The GitHub repository mustafaakbaba/ME536_Project contains a labelled image folder "cnn" with 3 categories: duck, e-puck robot, paper ship. Examples follow, each with its label.

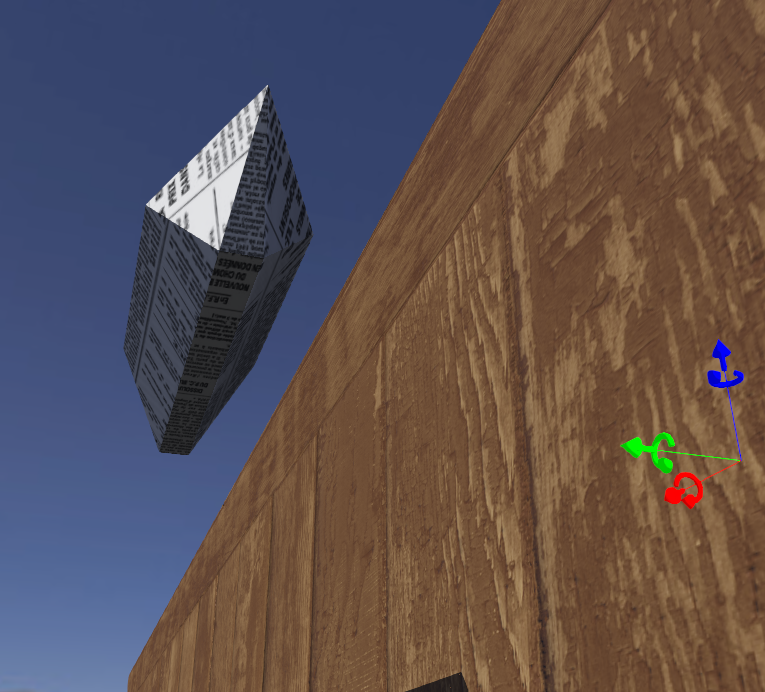
Label: paper ship

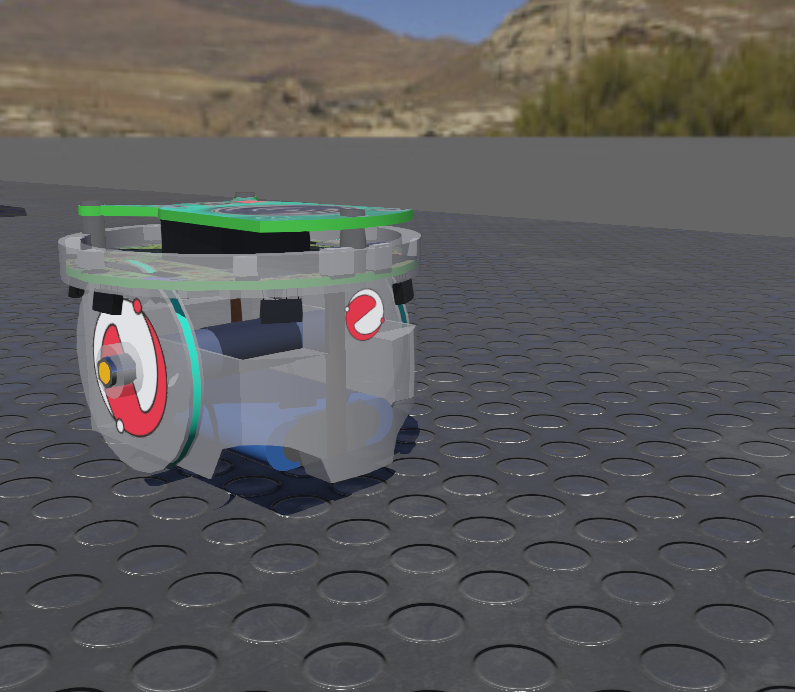
Label: e-puck robot

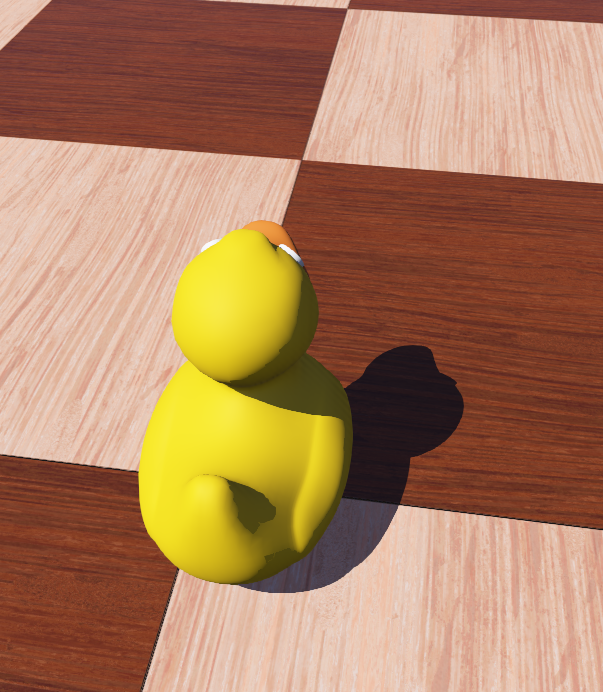
Label: duck

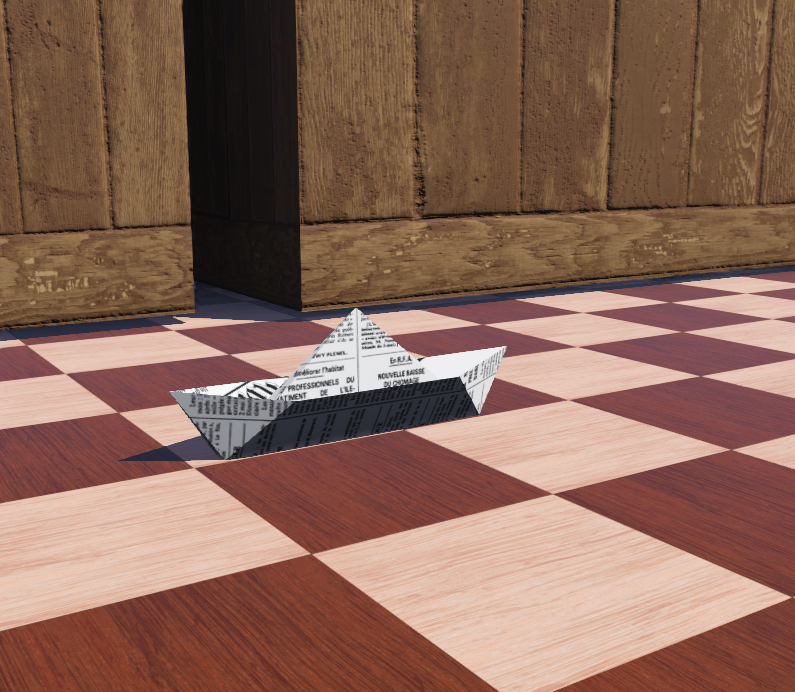
Label: paper ship

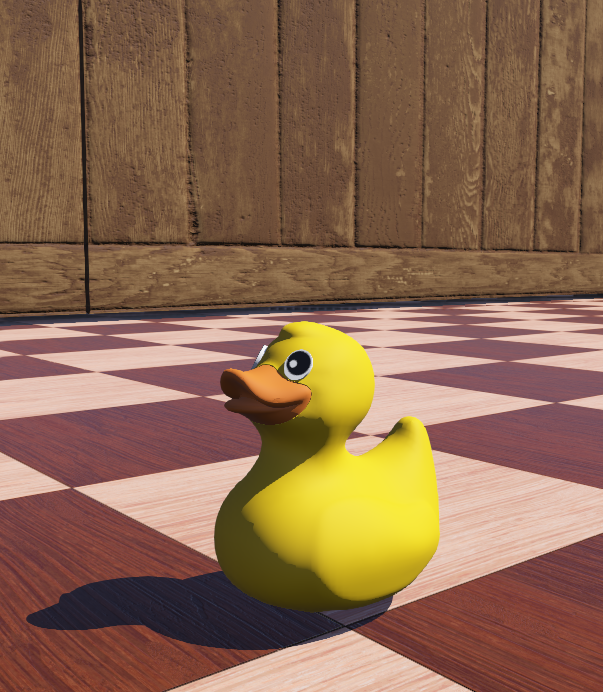
Label: duck

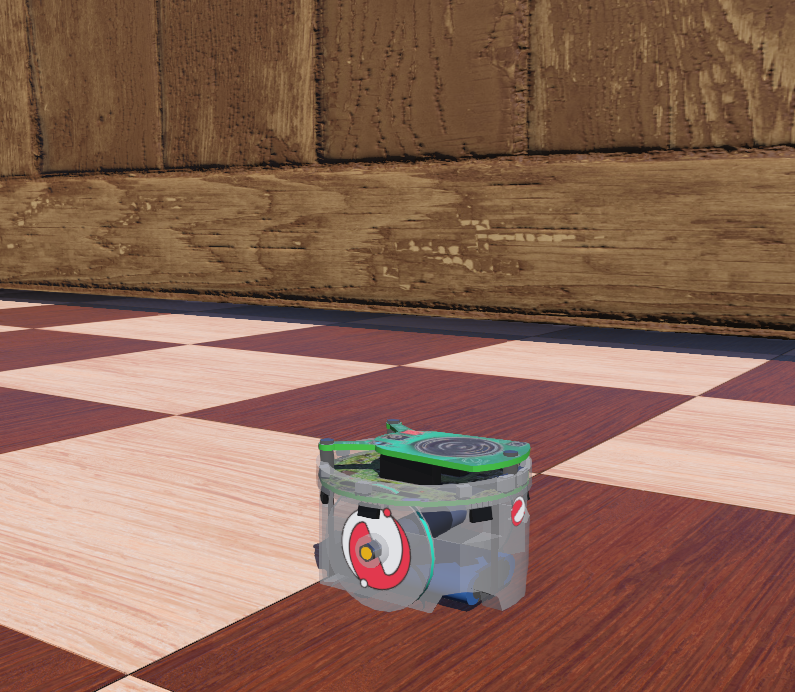
Label: e-puck robot
